Run: headless pygame with SDL's dummy video driver; simulated clock (each Clock.tick advances the game by its frame time, no real sleeping); random seed 0; keys injected as events and as key.get_pressed() state; no mouse input.
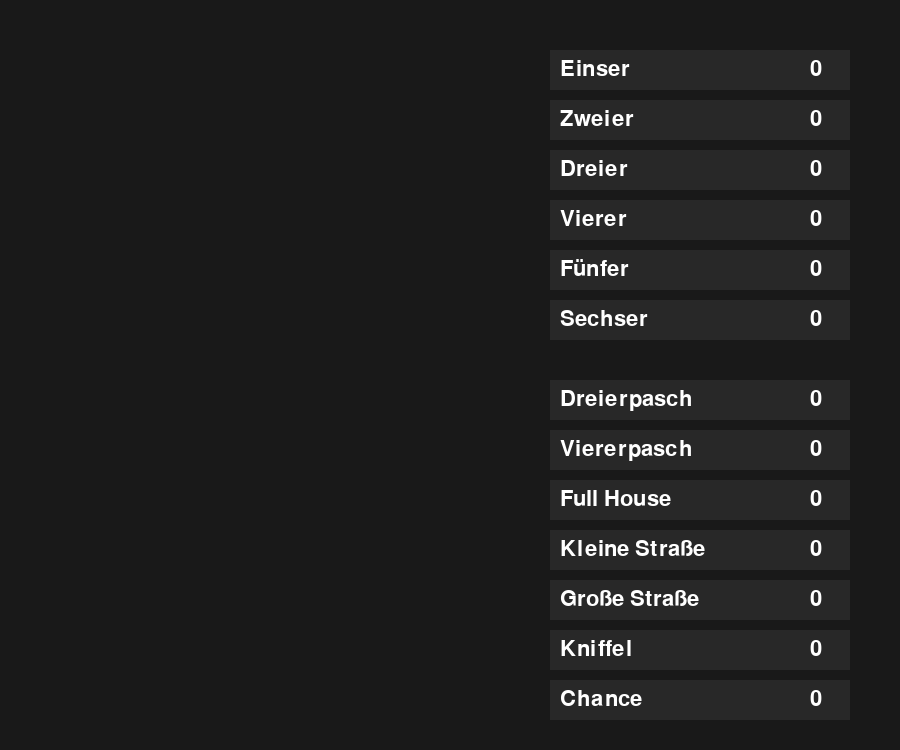
Frame 1 of 4 · flips 1–60 · no input
Frame 2 of 4 · flips 61–180 · tapped SPACE, RETURN · held RIGHT (→), D · screen unchanged from frame 1, image omitted
Frame 3 of 4 · flips 181–300 · held DOWN (↓), S · screen unchanged from frame 2, image omitted
Frame 4 of 4 · flips 301–420 · held LEFT (←), A, UP (↑), W · screen unchanged from frame 3, image omitted

The pygame program that drew these frames:

import pygame
pygame.init()

# Fenster
screen = pygame.display.set_mode((900, 750))
pygame.display.set_caption("Kniffel – Darstellung")

font = pygame.font.SysFont(None, 32)

# --- ScoreRow Klasse (nur Darstellung) ---
class ScoreRow:
    def __init__(self, name, value, y):
        self.name = name
        self.value = value
        self.rect = pygame.Rect(550, y, 300, 40)

    def draw(self, surface):
        pygame.draw.rect(surface, (40, 40, 40), self.rect)
        name_text = font.render(self.name, True, (255, 255, 255))
        val_text = font.render(str(self.value), True, (255, 255, 255))
        surface.blit(name_text, (self.rect.x + 10, self.rect.y + 8))
        surface.blit(val_text, (self.rect.right - 40, self.rect.y + 8))

# Spielzettel (nur Anzeige)
score_rows = [
    ScoreRow("Einser", 0, 50),
    ScoreRow("Zweier", 0, 100),
    ScoreRow("Dreier", 0, 150),
    ScoreRow("Vierer", 0, 200),
    ScoreRow("Fünfer", 0, 250),
    ScoreRow("Sechser", 0, 300),
    ScoreRow("Dreierpasch", 0, 380),
    ScoreRow("Viererpasch", 0, 430),
    ScoreRow("Full House", 0, 480),
    ScoreRow("Kleine Straße", 0, 530),
    ScoreRow("Große Straße", 0, 580),
    ScoreRow("Kniffel", 0, 630),
    ScoreRow("Chance", 0, 680),
]

# Loop
running = True
while running:
    for event in pygame.event.get():
        if event.type == pygame.QUIT:
            running = False

    screen.fill((25, 25, 25))

    # Spielzettel zeichnen
    for row in score_rows:
        row.draw(screen)

    pygame.display.update()

pygame.quit()
